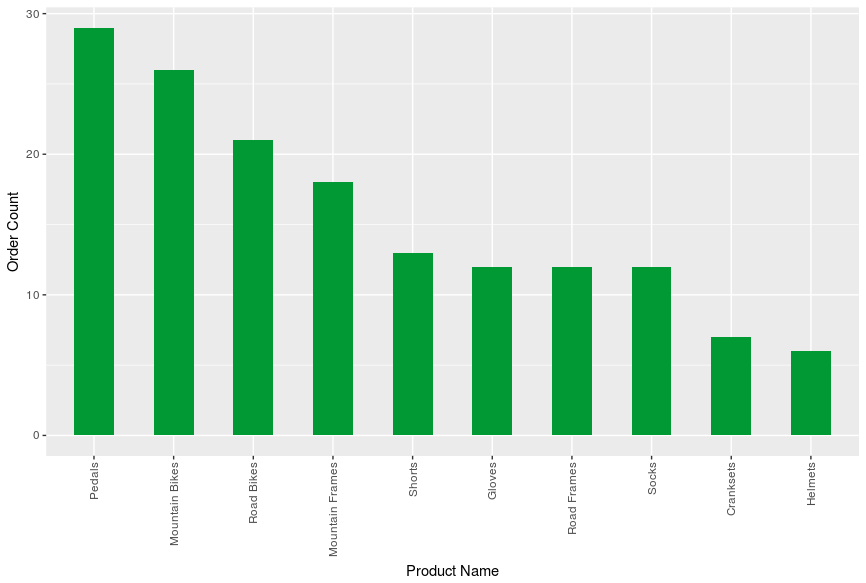

The file beside this chart, header and first rows:
name, distinct_count_of_orders
Cranksets, 7
Gloves, 12
Helmets, 6
Mountain Bikes, 26
Mountain Frames, 18
Pedals, 29
Road Bikes, 21
Road Frames, 12
Shorts, 13
Socks, 12
